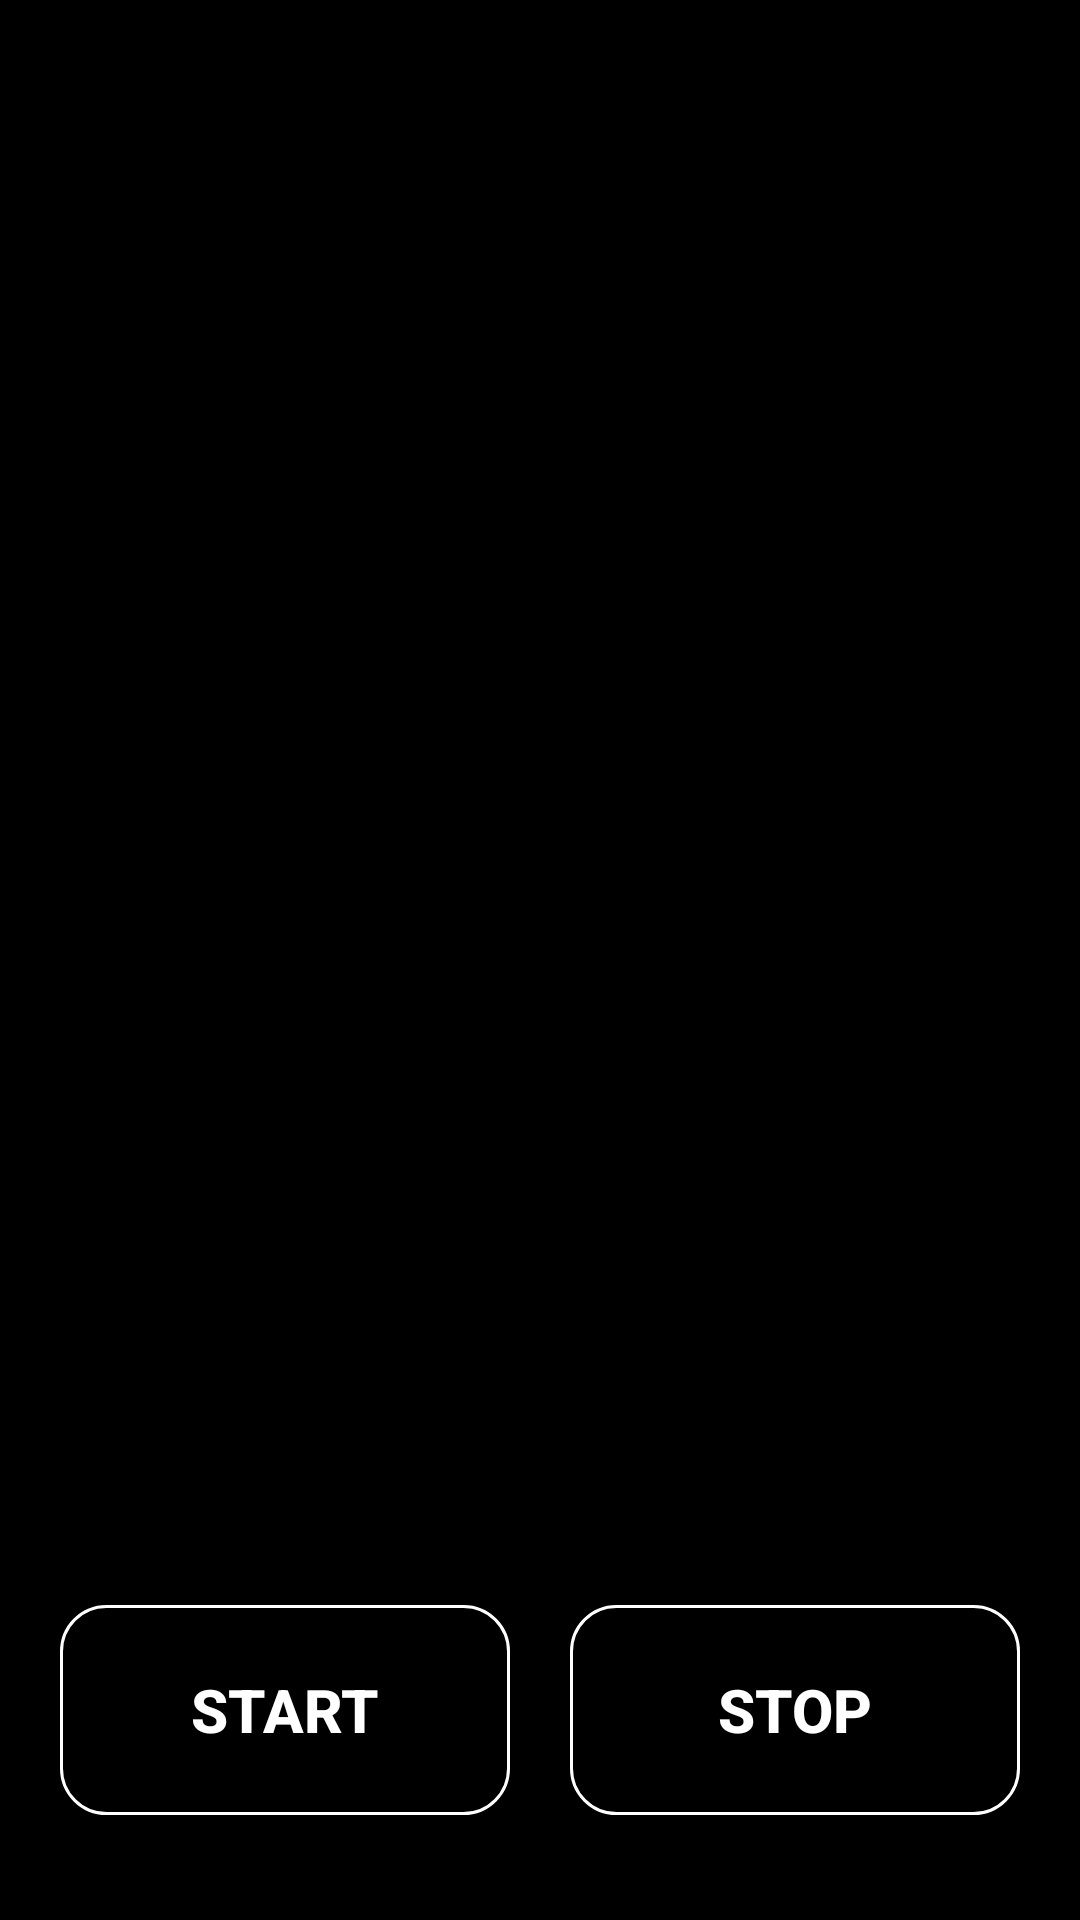

Here is an Android app screen rendered from its layout file. Give the layout XML and the strings, colors and styles it references.
<!-- AndroidManifest.xml: application theme AppTheme -->
<!-- res/layout/activity_androidcamera.xml -->
<?xml version="1.0" encoding="utf-8"?>
<RelativeLayout xmlns:android="http://schemas.android.com/apk/res/android"
    xmlns:tools="http://schemas.android.com/tools"
    android:layout_width="match_parent"
    android:layout_height="match_parent"
    xmlns:app="http://schemas.android.com/apk/res-auto"
    android:orientation="vertical"
    android:background="@color/colorPrimary"
    tools:context="com.example.a99ans.trial4.androidcamera">

    <android.support.v7.widget.Toolbar
        android:id="@+id/toolbar"
        android:layout_width="match_parent"
        android:layout_height="?attr/actionBarSize"
        android:background="@color/colorPrimary"
        android:elevation="4dp"
        android:theme="@style/ThemeOverlay.AppCompat.Dark.ActionBar"
        app:popupTheme="@style/ThemeOverlay.AppCompat.Light" />

    <Button
        android:id="@+id/btn_takepicture"
        android:layout_width="150dp"
        android:layout_height="70dp"
        android:layout_alignParentBottom="true"
        android:layout_alignParentStart="true"
        android:layout_marginStart="20dp"
        android:layout_marginBottom="35dp"
        android:layout_weight="1"
        android:background="@drawable/round_edit_text"
        android:text="START"
        android:textColor="@android:color/white"
        android:textSize="20sp"
        android:textStyle="bold" />

    <Button
        android:id="@+id/stp_button"
        android:layout_width="150dp"
        android:layout_height="70dp"
        android:layout_alignParentBottom="true"
        android:layout_alignParentEnd="true"
        android:layout_marginEnd="20dp"
        android:layout_marginBottom="35dp"
        android:layout_weight="1"
        android:background="@drawable/round_edit_text"
        android:text="STOP"
        android:textColor="@android:color/white"
        android:textSize="20sp"
        android:textStyle="bold" />

    <TextureView
        android:id="@+id/texture"
        android:layout_width="match_parent"
        android:layout_height="620dp"
        android:layout_marginTop="50dp" />

</RelativeLayout>
<!-- resources referenced by this layout -->
<resources>
  <color name="colorPrimary">#000000</color>
  <!-- drawable round_edit_text (drawable) -->
  <?xml version="1.0" encoding="utf-8"?>
  <shape xmlns:android="http://schemas.android.com/apk/res/android"
      android:shape="rectangle">
      <solid
      android:color="@android:color/transparent"/>
      <padding
          android:bottom="10dp"
          android:top="10dp"
          android:left="10dp"
          android:right="10dp"/>
      <corners
          android:radius="15dp"/>
      <stroke
          android:width="1dp"
          android:color="@android:color/white"/>
  </shape>
  <style name="AppTheme" parent="Theme.AppCompat.Light.NoActionBar">
          
          <item name="colorPrimary">@color/colorPrimary</item>
          <item name="colorPrimaryDark">@color/colorPrimaryDark</item>
          <item name="colorAccent">@color/colorAccent</item>
  
      </style>
  <color name="colorPrimaryDark">@android:color/black</color>
  <color name="colorAccent">@android:color/darker_gray</color>
</resources>
